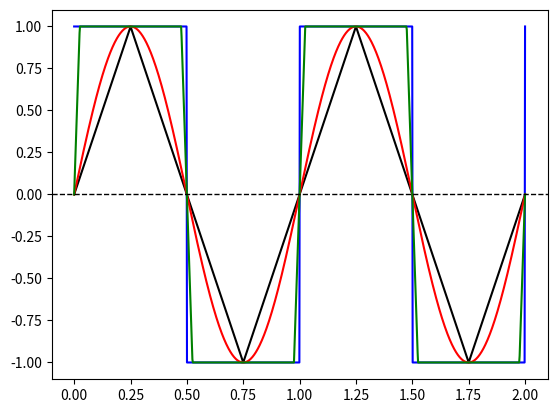

This chart was generated by the following Python code:
# Test triangle function

import numpy as np
import matplotlib.pyplot as plt

def sine(t, f, A, ph, b): # Sine function
    return A * np.sin(2*np.pi*f*t - ph) + b  

def triangle(t, f, A, ph, b):
    
    t = 2 * np.pi * f * t - ph + np.pi/2
    
    t, w = np.asarray(t), np.asarray(0.5)
    w = np.asarray(w + (t - t))
    t = np.asarray(t + (w - w))
    if t.dtype.char in ['fFdD']:
        ytype = t.dtype.char
    else:
        ytype = 'd'
    y = np.zeros(t.shape, ytype)

    # width must be between 0 and 1 inclusive
    mask1 = (w > 1) | (w < 0)
    np.place(y, mask1, np.nan)

    # take t modulo 2*pi
    tmod = np.mod(t, 2 * np.pi)

    # on the interval 0 to width*2*pi function is
    #  tmod / (pi*w) - 1
    mask2 = (1 - mask1) & (tmod < w * 2 * np.pi)
    tsub = np.extract(mask2, tmod)
    wsub = np.extract(mask2, w)
    np.place(y, mask2, tsub / (np.pi * wsub) - 1)

    # on the interval width*2*pi to 2*pi function is
    #  (pi*(w+1)-tmod) / (pi*(1-w))
    mask3 = (1 - mask1) & (1 - mask2)
    tsub = np.extract(mask3, tmod)
    wsub = np.extract(mask3, w)
    np.place(y, mask3, (np.pi * (wsub + 1) - tsub) / (np.pi * (1 - wsub)))
    return A*y + b

def trapzoid(t, f, A, ph, b, m):
    
    t = 2 * np.pi * f * t - ph + np.pi/2
    
    t, w = np.asarray(t), np.asarray(0.5)
    w = np.asarray(w + (t - t))
    t = np.asarray(t + (w - w))
    if t.dtype.char in ['fFdD']:
        ytype = t.dtype.char
    else:
        ytype = 'd'
    y = np.zeros(t.shape, ytype)

    # width must be between 0 and 1 inclusive
    mask1 = (w > 1) | (w < 0)
    np.place(y, mask1, np.nan)

    # take t modulo 2*pi
    tmod = np.mod(t, 2 * np.pi)

    # on the interval 0 to width*2*pi function is
    #  tmod / (pi*w) - 1
    mask2 = (1 - mask1) & (tmod < w * 2 * np.pi)
    tsub = np.extract(mask2, tmod)
    wsub = np.extract(mask2, w)
    np.place(y, mask2, tsub / (np.pi * wsub) - 1)

    # on the interval width*2*pi to 2*pi function is
    #  (pi*(w+1)-tmod) / (pi*(1-w))
    mask3 = (1 - mask1) & (1 - mask2)
    tsub = np.extract(mask3, tmod)
    wsub = np.extract(mask3, w)
    np.place(y, mask3, (np.pi * (wsub + 1) - tsub) / (np.pi * (1 - wsub)))
    
    y[y > A*m] = A*m
    y[y < -A*m] = -A*m   
    
    return A*y + b

def square(t, f, A, ph, b):
    duty = 0.5
    t = 2 * np.pi * f * t - ph

    t, w = np.asarray(t), np.asarray(duty)
    w = np.asarray(w + (t - t))
    t = np.asarray(t + (w - w))
    if t.dtype.char in ['fFdD']:
        ytype = t.dtype.char
    else:
        ytype = 'd'

    y = np.zeros(t.shape, ytype)

    # width must be between 0 and 1 inclusive
    mask1 = (w > 1) | (w < 0)
    np.place(y, mask1, np.nan)

    # on the interval 0 to duty*2*pi function is 1
    tmod = np.mod(t, 2 * np.pi)
    mask2 = (1 - mask1) & (tmod < w * 2 * np.pi)
    np.place(y, mask2, 1)

    # on the interval duty*2*pi to 2*pi function is
    #  (pi*(w+1)-tmod) / (pi*(1-w))
    mask3 = (1 - mask1) & (1 - mask2)
    np.place(y, mask3, -1)
    return A*y + b

t = np.linspace(0,2,1000) 

y_triangle = triangle(t, f=1, A=1, ph=0, b=0)
y_square = square(t, f=1, A=1, ph=0, b=0)
y_sine = sine(t, f=1, A=1, ph=0, b=0)
y_trapzoid = trapzoid(t, f=1, A=10, ph=0, b=0, m=0.01)


plt.figure(1)
plt.clf()
plt.plot(t, y_triangle, 'k')
plt.plot(t, y_square, 'b')
plt.plot(t, y_sine, 'r')
plt.plot(t, y_trapzoid, 'g')
plt.axhline(y=0, color='k', linestyle='dashed', lw=1)  
plt.show()
